Run: headless pygame with SDL's dummy video driver; simulated clock (each Clock.tick advances the game by its frame time, no real sleeping); random seed 0; keys injected as events and as key.get_pressed() state; no mouse input.
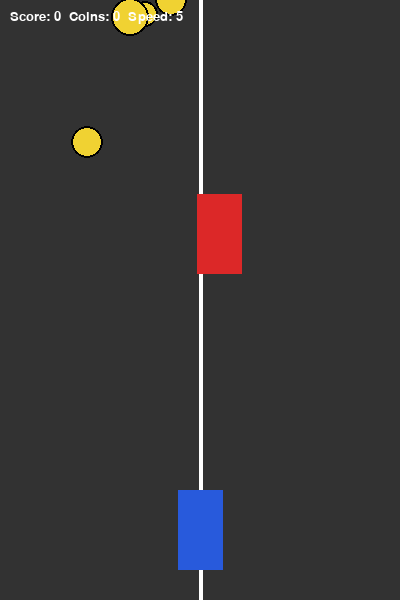
Frame 1 of 4 · flips 1–60 · no input
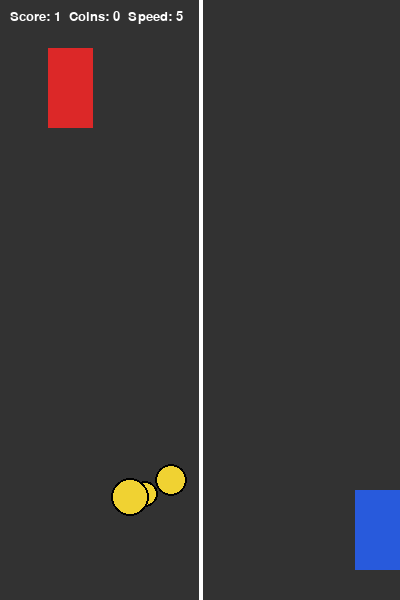
Frame 2 of 4 · flips 61–180 · tapped SPACE, RETURN · held RIGHT (→), D
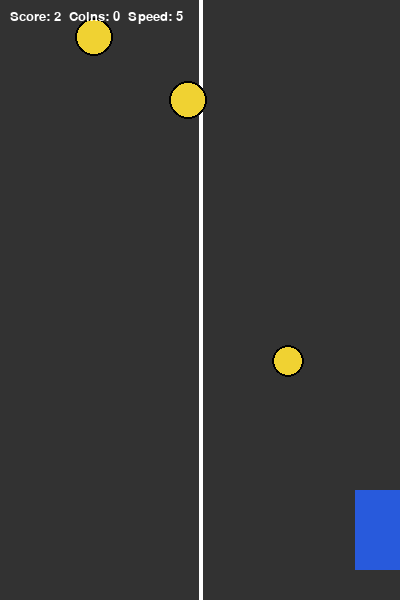
Frame 3 of 4 · flips 181–300 · held DOWN (↓), S
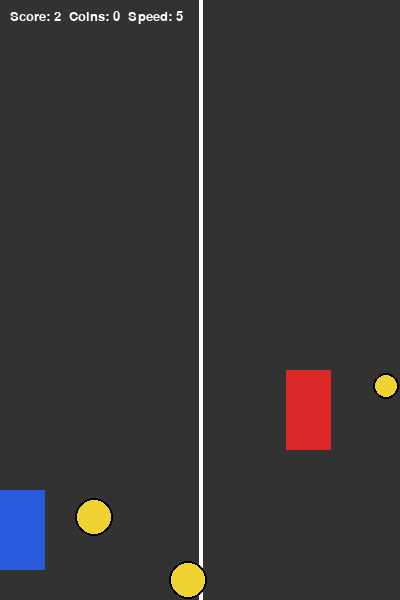
Frame 4 of 4 · flips 301–420 · held LEFT (←), A, UP (↑), W

The pygame program that drew these frames:

import pygame
import random
import sys

pygame.init()

WIDTH, HEIGHT = 400, 600
screen = pygame.display.set_mode((WIDTH, HEIGHT))
pygame.display.set_caption("Practice 11 - Racer")
clock = pygame.time.Clock()
FPS = 60

WHITE = (255, 255, 255)
BLACK = (0, 0, 0)
GRAY = (50, 50, 50)
RED = (220, 40, 40)
BLUE = (40, 90, 220)
YELLOW = (240, 210, 50)
GREEN = (50, 200, 80)

font = pygame.font.SysFont("Verdana", 20)
big_font = pygame.font.SysFont("Verdana", 48)

# Main game variables
score = 0
coins_collected = 0
enemy_speed = 5
N = 5  # enemy speed increases after every N coins


class Player(pygame.sprite.Sprite):
    """Player car controlled by left and right arrow keys."""
    def __init__(self):
        super().__init__()
        self.image = pygame.Surface((45, 80))
        self.image.fill(BLUE)
        self.rect = self.image.get_rect(center=(WIDTH // 2, HEIGHT - 70))
        self.speed = 6

    def update(self):
        keys = pygame.key.get_pressed()

        if keys[pygame.K_LEFT]:
            self.rect.x -= self.speed
        if keys[pygame.K_RIGHT]:
            self.rect.x += self.speed

        # Do not allow the player to leave the screen
        if self.rect.left < 0:
            self.rect.left = 0
        if self.rect.right > WIDTH:
            self.rect.right = WIDTH


class Enemy(pygame.sprite.Sprite):
    """Enemy car that falls from the top."""
    def __init__(self):
        super().__init__()
        self.image = pygame.Surface((45, 80))
        self.image.fill(RED)
        self.rect = self.image.get_rect()
        self.reset_position()

    def reset_position(self):
        self.rect.x = random.randint(0, WIDTH - self.rect.width)
        self.rect.y = random.randint(-300, -80)

    def update(self):
        global score
        self.rect.y += enemy_speed

        # If enemy goes below screen, reset it and add score
        if self.rect.top > HEIGHT:
            score += 1
            self.reset_position()


class Coin(pygame.sprite.Sprite):
    """Coin with random weight. Bigger weight gives more points."""
    def __init__(self):
        super().__init__()
        self.weight = random.choice([1, 2, 3])
        self.radius = 10 + self.weight * 3
        self.image = pygame.Surface((self.radius * 2, self.radius * 2), pygame.SRCALPHA)

        # Draw coin circle
        pygame.draw.circle(self.image, YELLOW, (self.radius, self.radius), self.radius)
        pygame.draw.circle(self.image, BLACK, (self.radius, self.radius), self.radius, 2)

        self.rect = self.image.get_rect()
        self.reset_position()
        self.speed = 4

    def reset_position(self):
        self.weight = random.choice([1, 2, 3])
        self.radius = 10 + self.weight * 3
        self.image = pygame.Surface((self.radius * 2, self.radius * 2), pygame.SRCALPHA)
        pygame.draw.circle(self.image, YELLOW, (self.radius, self.radius), self.radius)
        pygame.draw.circle(self.image, BLACK, (self.radius, self.radius), self.radius, 2)
        self.rect = self.image.get_rect()
        self.rect.x = random.randint(0, WIDTH - self.rect.width)
        self.rect.y = random.randint(-500, -50)

    def update(self):
        self.rect.y += self.speed

        # If coin was missed, generate a new one
        if self.rect.top > HEIGHT:
            self.reset_position()


player = Player()
enemy = Enemy()
coins = pygame.sprite.Group()

# Generate several coins on the road
for _ in range(4):
    coins.add(Coin())

all_sprites = pygame.sprite.Group(player, enemy, *coins)

running = True
while running:
    for event in pygame.event.get():
        if event.type == pygame.QUIT:
            running = False

    all_sprites.update()

    # Check coin collision
    collected_coins = pygame.sprite.spritecollide(player, coins, False)
    for coin in collected_coins:
        coins_collected += coin.weight
        score += coin.weight
        coin.reset_position()

        # Increase enemy speed when player earns N coins
        if coins_collected % N == 0:
            enemy_speed += 1

    # Check enemy collision
    if pygame.sprite.collide_rect(player, enemy):
        screen.fill(RED)
        text = big_font.render("Game Over", True, BLACK)
        screen.blit(text, text.get_rect(center=(WIDTH // 2, HEIGHT // 2)))
        pygame.display.flip()
        pygame.time.delay(2000)
        running = False

    # Draw road
    screen.fill(GRAY)
    pygame.draw.line(screen, WHITE, (WIDTH // 2, 0), (WIDTH // 2, HEIGHT), 4)

    all_sprites.draw(screen)

    info = font.render(f"Score: {score}  Coins: {coins_collected}  Speed: {enemy_speed}", True, WHITE)
    screen.blit(info, (10, 10))

    pygame.display.flip()
    clock.tick(FPS)

pygame.quit()
sys.exit()
